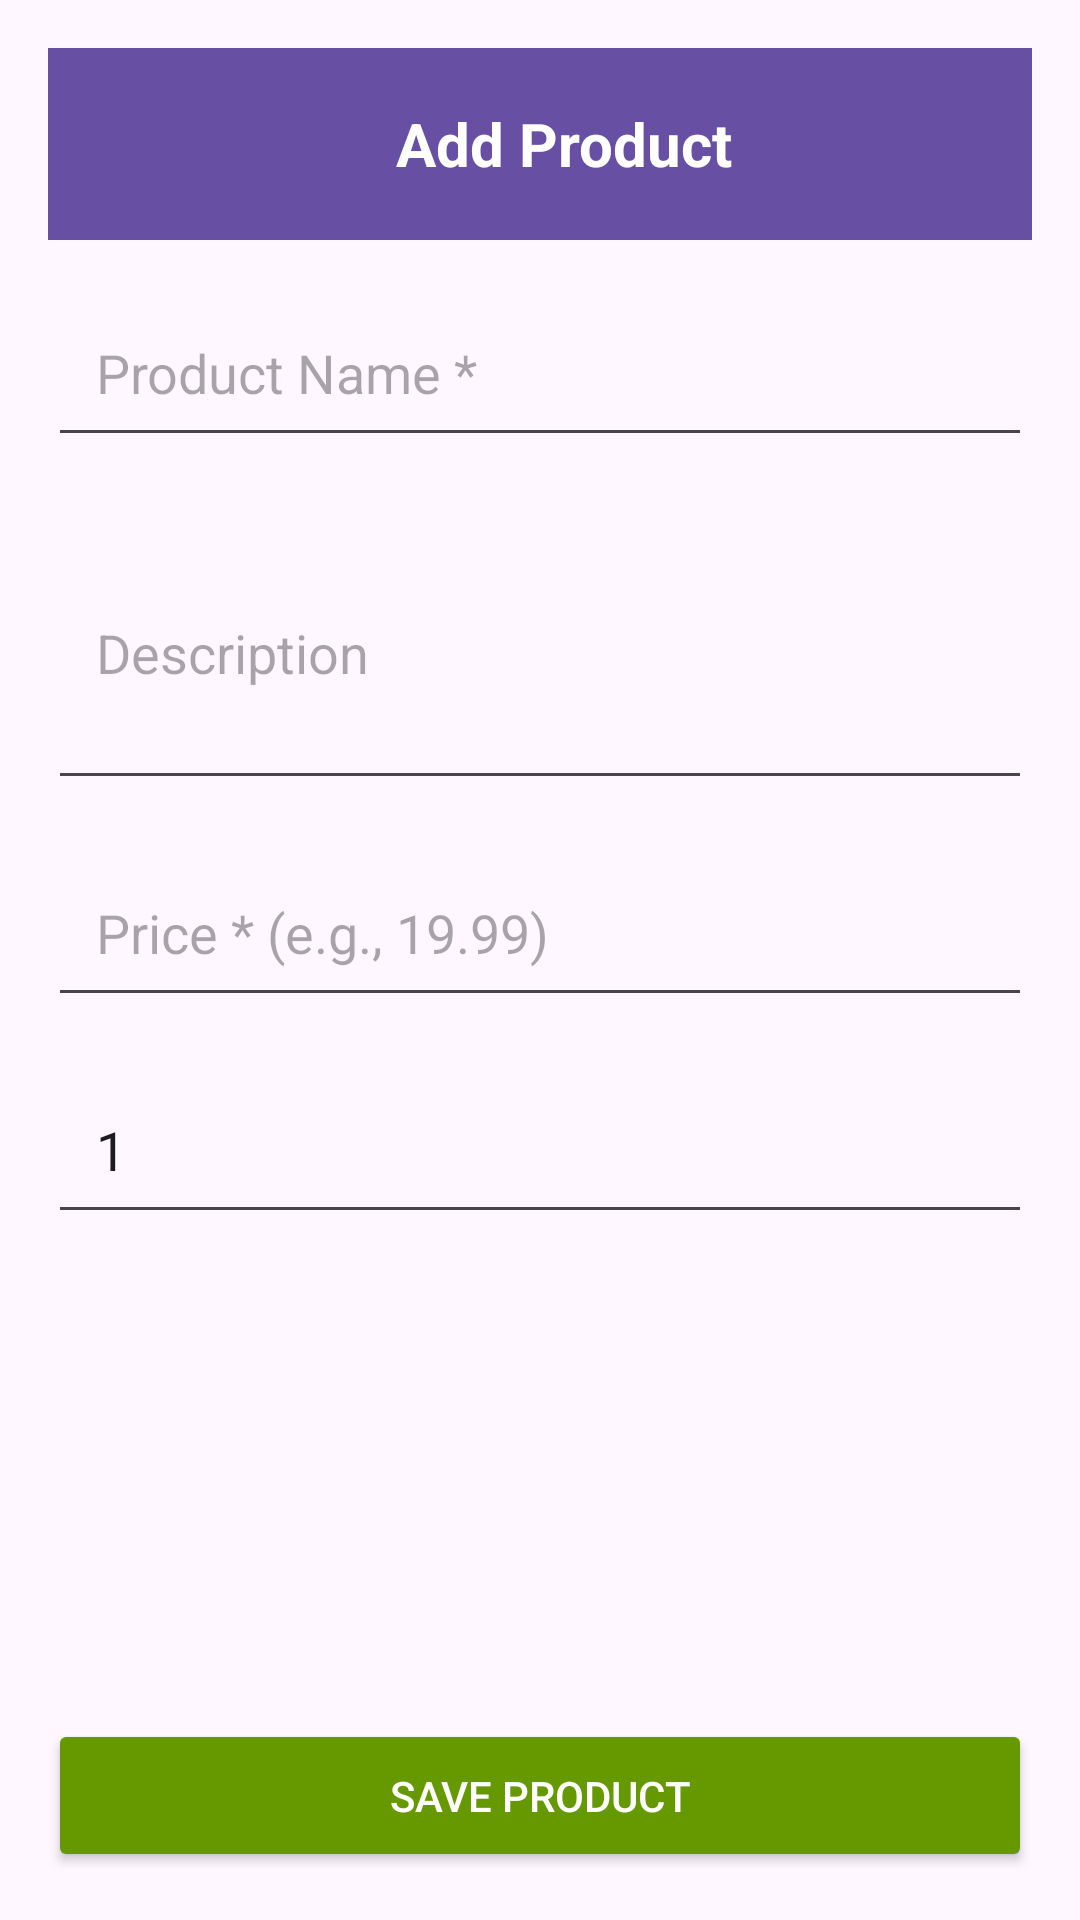

The Android layout XML behind this screen, and the referenced resources:
<!-- AndroidManifest.xml: activity theme Theme.ShoppingCartMobile -->
<!-- res/layout/activity_product_form.xml -->
<?xml version="1.0" encoding="utf-8"?>
<LinearLayout xmlns:android="http://schemas.android.com/apk/res/android"
    xmlns:app="http://schemas.android.com/apk/res-auto"
    android:layout_width="match_parent"
    android:layout_height="match_parent"
    android:orientation="vertical"
    android:padding="16dp">

    <androidx.appcompat.widget.Toolbar
        android:id="@+id/toolbar"
        android:layout_width="match_parent"
        android:layout_height="?attr/actionBarSize"
        android:background="?attr/colorPrimary"
        android:theme="@style/ThemeOverlay.AppCompat.Dark.ActionBar">

        <TextView
            android:id="@+id/tvTitle"
            android:layout_width="match_parent"
            android:layout_height="wrap_content"
            android:text="Add Product"
            android:textColor="@android:color/white"
            android:textSize="20sp"
            android:textStyle="bold"
            android:gravity="center" />

    </androidx.appcompat.widget.Toolbar>

    <ScrollView
        android:layout_width="match_parent"
        android:layout_height="0dp"
        android:layout_weight="1"
        android:layout_marginTop="16dp">

        <LinearLayout
            android:layout_width="match_parent"
            android:layout_height="wrap_content"
            android:orientation="vertical">

            <EditText
                android:id="@+id/etName"
                android:layout_width="match_parent"
                android:layout_height="wrap_content"
                android:hint="Product Name *"
                android:padding="16dp"
                android:layout_marginBottom="16dp" />

            <EditText
                android:id="@+id/etDescription"
                android:layout_width="match_parent"
                android:layout_height="wrap_content"
                android:hint="Description"
                android:inputType="textMultiLine"
                android:minLines="3"
                android:padding="16dp"
                android:layout_marginBottom="16dp" />

            <EditText
                android:id="@+id/etPrice"
                android:layout_width="match_parent"
                android:layout_height="wrap_content"
                android:hint="Price * (e.g., 19.99)"
                android:inputType="numberDecimal"
                android:padding="16dp"
                android:layout_marginBottom="16dp" />

            <EditText
                android:id="@+id/etQuantity"
                android:layout_width="match_parent"
                android:layout_height="wrap_content"
                android:hint="Initial Quantity"
                android:inputType="number"
                android:text="1"
                android:padding="16dp"
                android:layout_marginBottom="24dp" />

        </LinearLayout>
    </ScrollView>

    <Button
        android:id="@+id/btnSave"
        android:layout_width="match_parent"
        android:layout_height="wrap_content"
        android:text="Save Product"
        android:backgroundTint="@android:color/holo_green_dark"
        android:textColor="@android:color/white"
        android:padding="16dp" />

</LinearLayout>
<!-- resources referenced by this layout -->
<resources>
  <style name="Theme.ShoppingCartMobile" parent="Base.Theme.ShoppingCartMobile" />
  <style name="Base.Theme.ShoppingCartMobile" parent="Theme.Material3.DayNight.NoActionBar">
          
          
      </style>
</resources>
